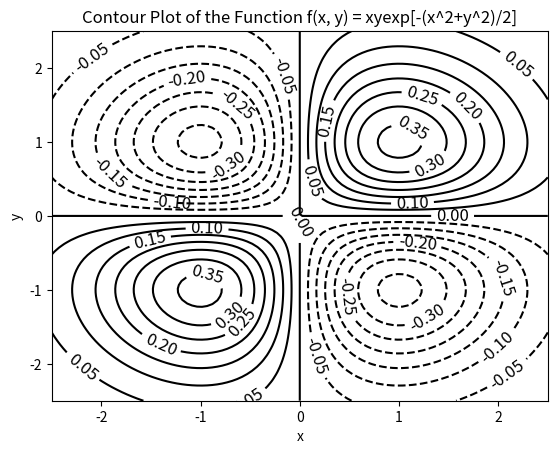

Recreate this plot in Python.
# contourplot.py
# This program uses Matplotlib Axes class method contour to make a
# contour plot of the function f(x, y) = xy exp[-(x^2 + y^2)/2] over
# the region -2.5 <= x <= 2.5, -2.5 <= y <= 2.5

import matplotlib.pyplot as plt
import numpy as np
# Generate the data for the function f versus x and y
x = np.linspace(-2.5, 2.5, 100)
y = x.copy()
X, Y = np.meshgrid(x, y)
f = X * Y * np.exp(-(X ** 2+Y ** 2) / 2)
# Create the contour plot of the function f
fig = plt.figure()
ax = fig.add_subplot(111)
cp = ax.contour(X, Y, f, 15, colors = "k")
ax.clabel(cp, fontsize = 12, colors = "k")
ax.set_xlabel("x")
ax.set_ylabel("y")
ax.set_title("Contour Plot of the Function f(x, y) = xyexp[-(x^2+\
y^2)/2]")
plt.show()
